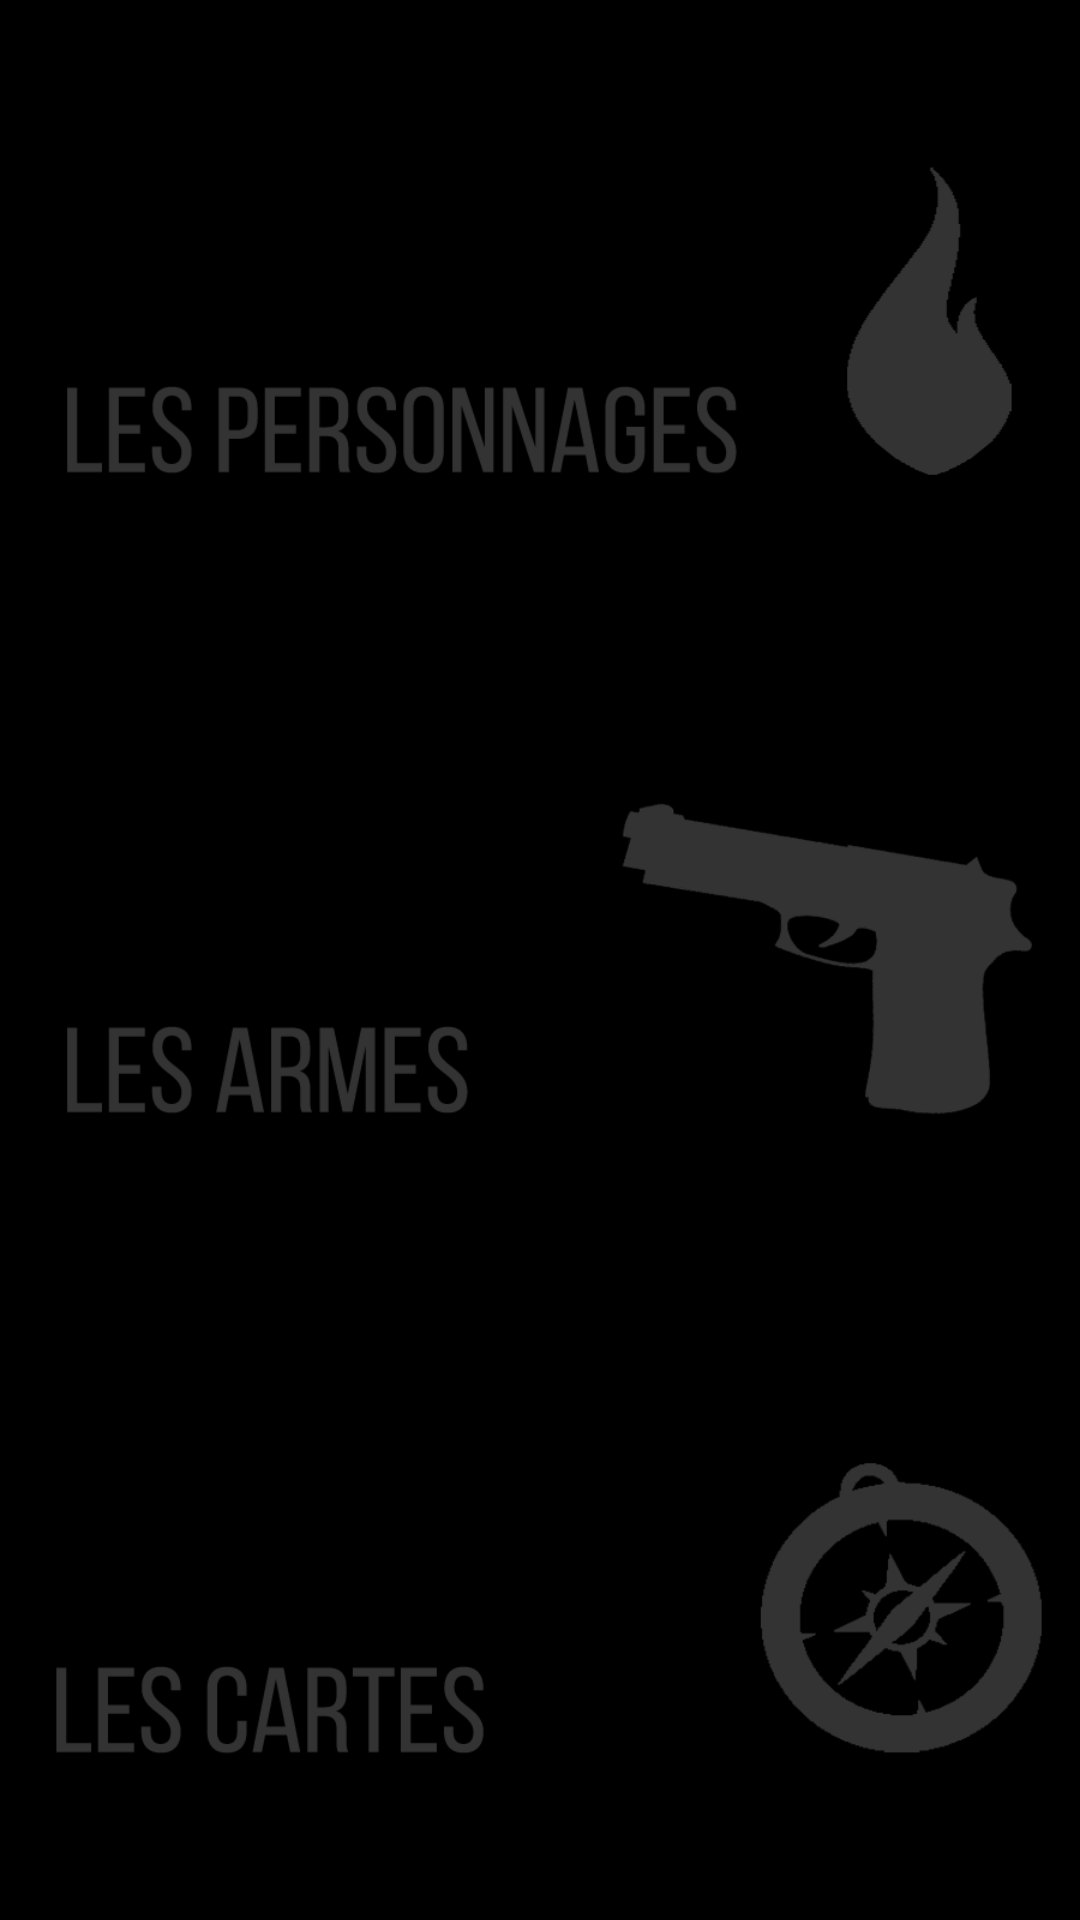

Produce the Android XML layout that renders to this screen, including the resource entries it uses.
<!-- AndroidManifest.xml: activity theme main_menu_theme -->
<!-- res/layout/activity_main.xml -->
<?xml version="1.0" encoding="utf-8"?>
<LinearLayout xmlns:android="http://schemas.android.com/apk/res/android"
    xmlns:tools="http://schemas.android.com/tools"
    android:id="@+id/activity_main"
    android:layout_width="match_parent"
    android:layout_height="match_parent"
    android:paddingBottom="@dimen/activity_vertical_margin"
    android:paddingLeft="@dimen/activity_horizontal_margin"
    android:paddingRight="@dimen/activity_horizontal_margin"
    android:paddingTop="@dimen/activity_vertical_margin"
    android:orientation="vertical"
    android:background="@color/white"
    android:weightSum="3"
    tools:context="com.example.qyybaassh.r6tools.MainActivity">

    <ImageButton tools:ignore = "ContentDescription"
        android:text="@string/tuile_01"
        android:layout_width="match_parent"
        android:layout_height="wrap_content"
        android:layout_margin="0dp"
        android:layout_weight="1"
        android:id="@+id/button01"
        android:padding="0dp"
        android:textColor="@color/white"
        android:background="@color/colorPrimaryDark"
        android:scaleType="centerInside"
        android:src="@drawable/bg_menu_perso"

        android:onClick="perso"
        />

    <ImageButton tools:ignore = "ContentDescription"

        android:layout_width="match_parent"
        android:layout_height="wrap_content"
        android:layout_margin="0dp"
        android:layout_weight="1"
        android:scaleType="centerInside"
        android:padding="0dp"
        android:id="@+id/button02"
        android:src="@drawable/bg_menu_weapon"
        android:background="@color/colorPrimaryDark"
        android:onClick="arme"
        />


    <ImageButton tools:ignore = "ContentDescription"
        android:layout_width="match_parent"
        android:layout_height="wrap_content"
        android:layout_margin="0dp"
        android:layout_weight="1"
        android:padding="0dp"
        android:id="@+id/button03"
        android:textColor="@color/white"
        android:scaleType="centerInside"
        android:src="@drawable/bg_menu_map"
        android:background="@color/colorPrimaryDark"
        android:onClick="map"
        />

</LinearLayout>
<!-- resources referenced by this layout -->
<resources>
  <color name="colorPrimaryDark">#000000</color>
  <color name="white">#FFFFFF</color>
  <dimen name="activity_horizontal_margin">0dp</dimen>
  <dimen name="activity_vertical_margin">0dp</dimen>
  <!-- drawable bg_menu_map: png bitmap (drawable, 24942 bytes) -->
  <!-- drawable bg_menu_perso: png bitmap (drawable, 17886 bytes) -->
  <!-- drawable bg_menu_weapon: png bitmap (drawable, 21568 bytes) -->
  <string name="tuile_01">Les Classes</string>
</resources>
